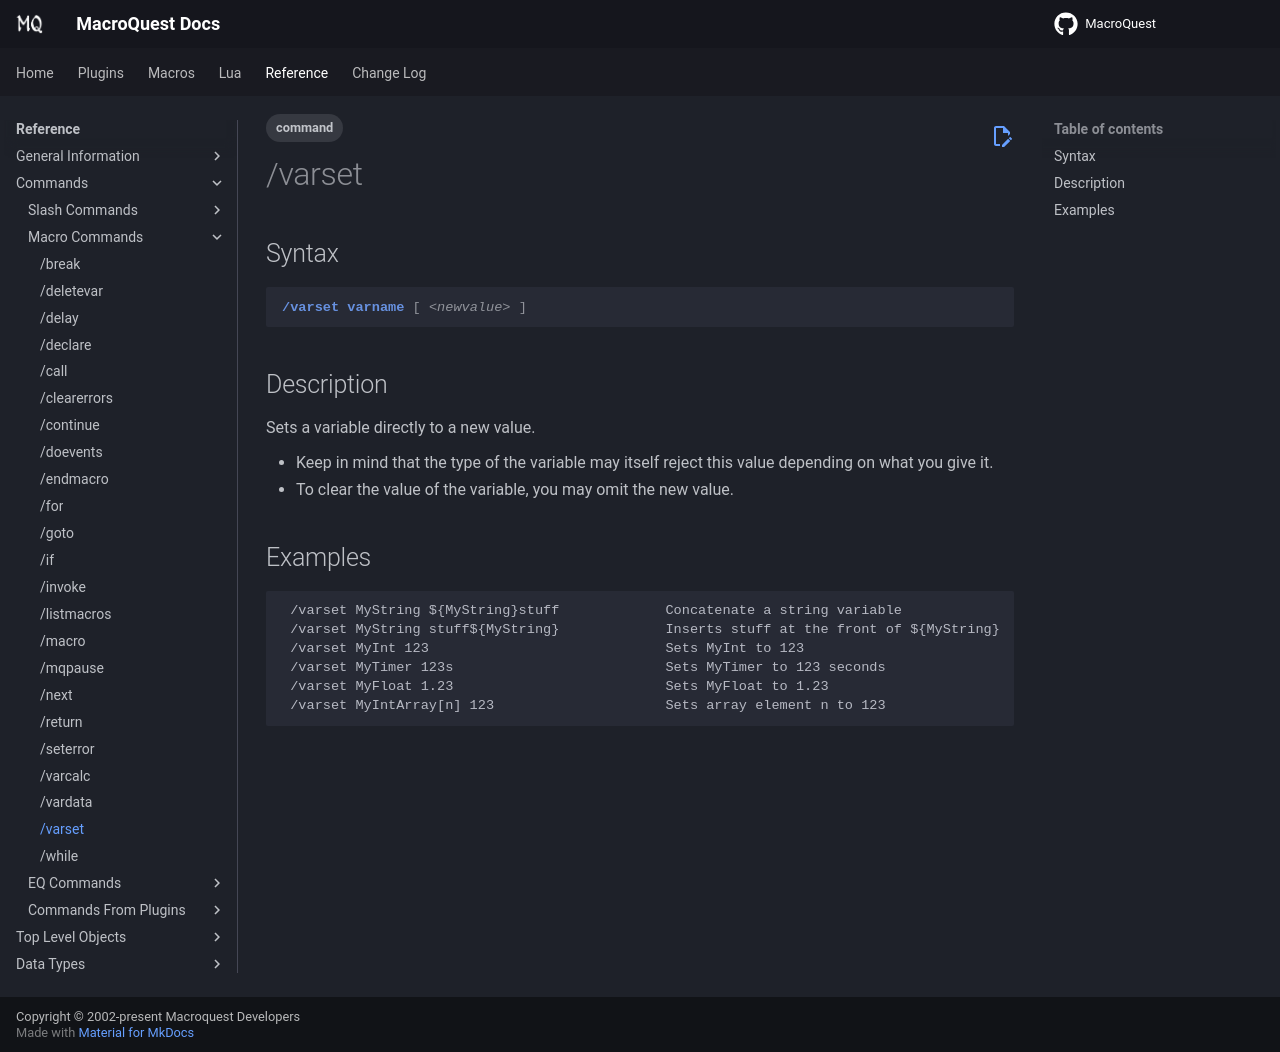

repository: macroquest/docs · page: reference/commands/varset/index.html · generator: jekyll

---
tags:
    - command
---
# /varset

## Syntax
<!--cmd-syntax-start-->
```eqcommand
/varset varname [ <newvalue> ]
```
<!--cmd-syntax-end-->

## Description
<!--cmd-desc-start-->
Sets a variable directly to a new value.

* Keep in mind that the type of the variable may itself reject this value depending on what you give it.
* To clear the value of the variable, you may omit the new value.
<!--cmd-desc-end-->
## Examples

```text
 /varset MyString ${MyString}stuff             Concatenate a string variable
 /varset MyString stuff${MyString}             Inserts stuff at the front of ${MyString}
 /varset MyInt 123                             Sets MyInt to 123
 /varset MyTimer 123s                          Sets MyTimer to 123 seconds
 /varset MyFloat 1.23                          Sets MyFloat to 1.23
 /varset MyIntArray[n] 123                     Sets array element n to 123
```
